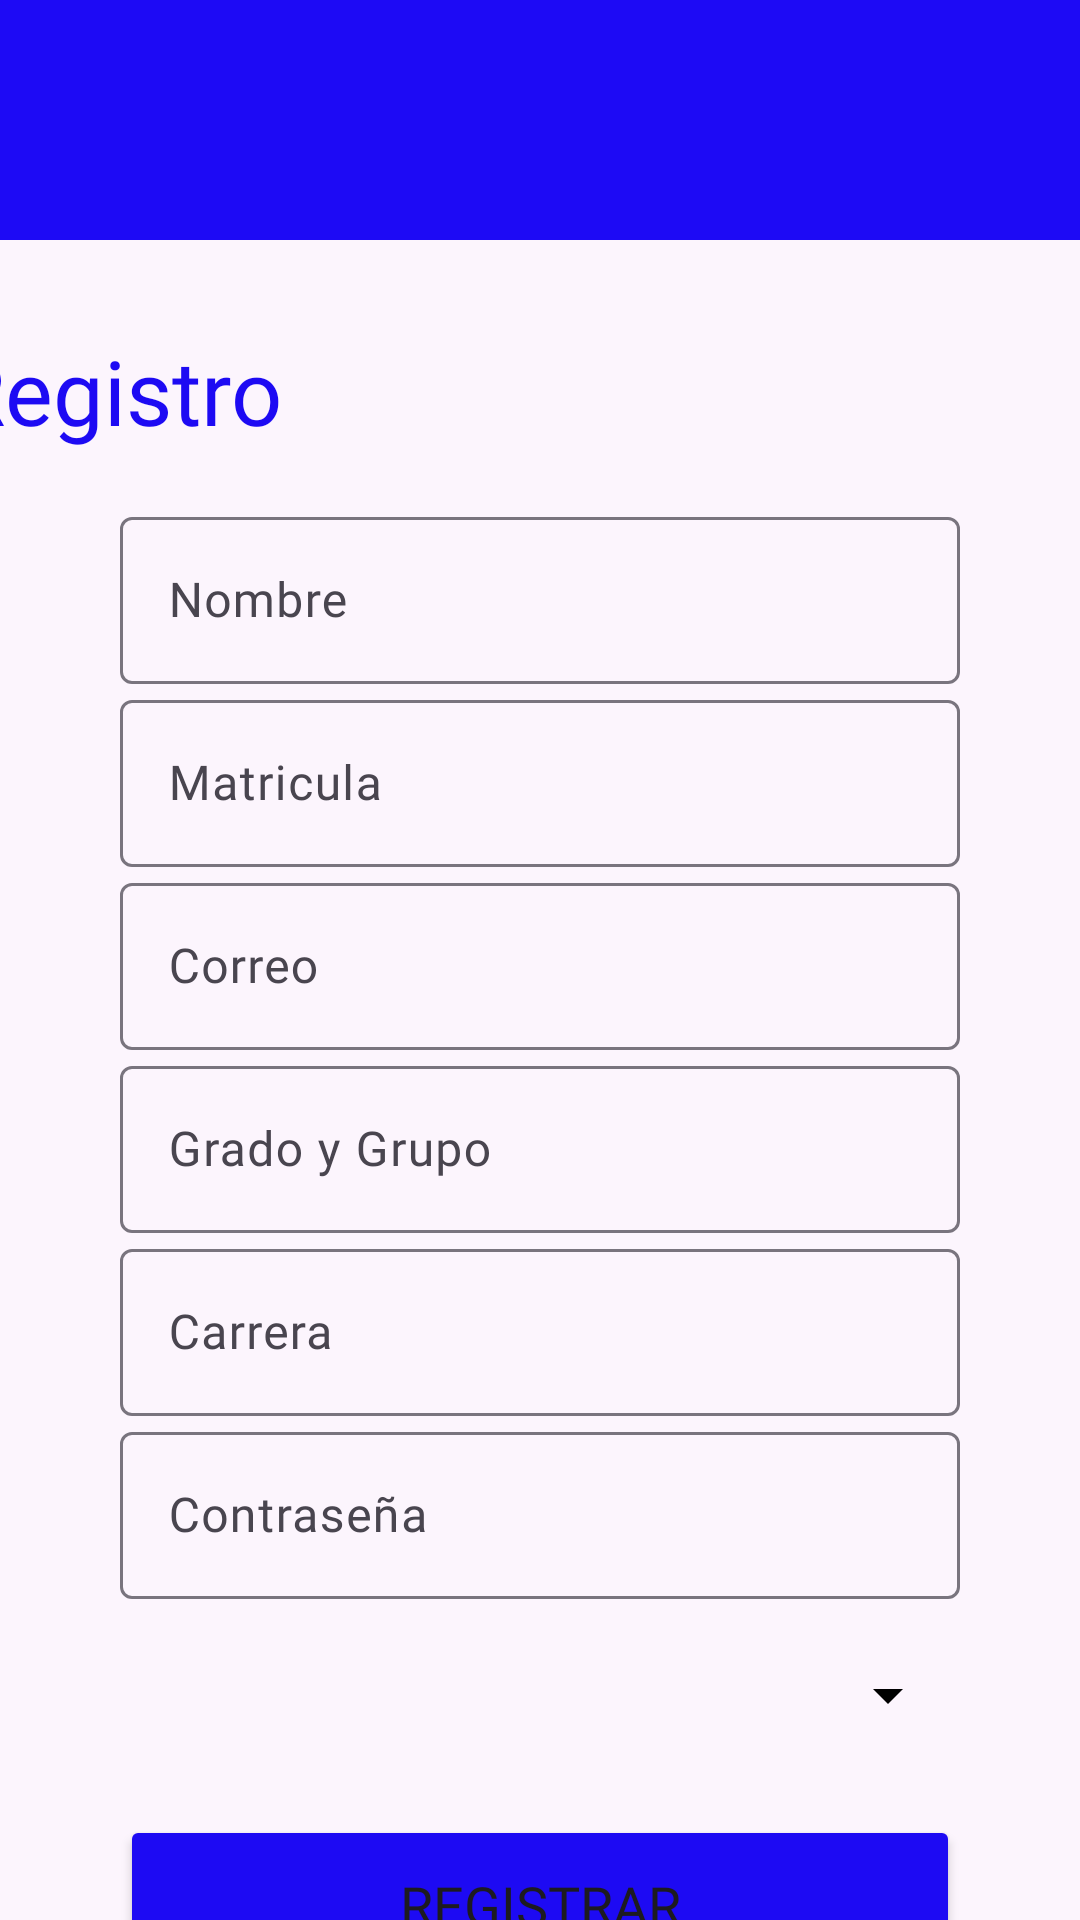

Android layout source for this screen:
<!-- AndroidManifest.xml: application theme Theme.AppBitacora -->
<!-- res/layout/activity_insercion_alumnos.xml -->
<?xml version="1.0" encoding="utf-8"?>
<androidx.constraintlayout.widget.ConstraintLayout xmlns:android="http://schemas.android.com/apk/res/android"
    xmlns:app="http://schemas.android.com/apk/res-auto"
    xmlns:tools="http://schemas.android.com/tools"
    android:id="@+id/main"
    android:layout_width="match_parent"
    android:layout_height="match_parent"
    android:background="#FCF5FD"
    tools:context=".admin.InsercionAlumnos">

    <TextView
        android:id="@+id/textView11"
        android:layout_width="144dp"
        android:layout_height="47dp"
        android:layout_marginTop="30dp"
        android:layout_marginEnd="250dp"
        android:fontFamily="@font/poppins"
        android:text="Registro "
        android:textColor="#1D0AF3"
        android:textSize="30sp"
        app:layout_constraintEnd_toEndOf="parent"
        app:layout_constraintStart_toStartOf="parent"
        app:layout_constraintTop_toBottomOf="@+id/bottomAppBar6" />

    <com.google.android.material.bottomappbar.BottomAppBar
        android:id="@+id/bottomAppBar6"
        android:layout_width="match_parent"
        android:layout_height="wrap_content"
        android:layout_gravity="bottom"
        app:backgroundTint="#1D0AF5"
        app:layout_constraintEnd_toEndOf="parent"
        app:layout_constraintStart_toStartOf="parent"
        app:layout_constraintTop_toTopOf="parent" />

    
    <com.google.android.material.textfield.TextInputLayout
        android:id="@+id/edtNombreLayout"
        android:layout_width="280dp"
        android:layout_height="wrap_content"
        android:layout_marginTop="10dp"
        android:hint="@string/l_nombre"
        app:layout_constraintEnd_toEndOf="parent"
        app:layout_constraintHorizontal_bias="0.502"
        app:layout_constraintStart_toStartOf="parent"
        app:layout_constraintTop_toBottomOf="@+id/textView11">

        <com.google.android.material.textfield.TextInputEditText
            android:id="@+id/edtNombre"
            android:layout_width="match_parent"
            android:layout_height="wrap_content"
            android:textColor="#2D2961"
            android:fontFamily="@font/poppins"
            android:textColorHint="#2D2961"
            android:backgroundTint="#FFFFFF"/>
    </com.google.android.material.textfield.TextInputLayout>

    
    <com.google.android.material.textfield.TextInputLayout
        android:id="@+id/edtMatriculaLayout"
        android:layout_width="0dp"
        android:layout_height="wrap_content"
        android:hint="@string/l_matricula"
        app:layout_constraintEnd_toEndOf="@+id/edtNombreLayout"
        app:layout_constraintHorizontal_bias="0.502"
        app:layout_constraintStart_toStartOf="@+id/edtNombreLayout"
        app:layout_constraintTop_toBottomOf="@+id/edtNombreLayout">

        <com.google.android.material.textfield.TextInputEditText
            android:id="@+id/edtMatricula"
            android:layout_width="match_parent"
            android:layout_height="wrap_content"
            android:backgroundTint="#FFFFFF"
            android:fontFamily="@font/poppins"
            android:textColor="#2D2961"
            android:textColorHint="#2D2961" />
    </com.google.android.material.textfield.TextInputLayout>

    
    <com.google.android.material.textfield.TextInputLayout
        android:id="@+id/edtCorreoLayout"
        android:layout_width="0dp"
        android:layout_height="wrap_content"
        android:hint="@string/l_correo"
        app:layout_constraintEnd_toEndOf="@+id/edtMatriculaLayout"
        app:layout_constraintHorizontal_bias="0.0"
        app:layout_constraintStart_toStartOf="@+id/edtMatriculaLayout"
        app:layout_constraintTop_toBottomOf="@+id/edtMatriculaLayout">

        <com.google.android.material.textfield.TextInputEditText
            android:id="@+id/edtCorreo"
            android:layout_width="match_parent"
            android:layout_height="wrap_content"
            android:backgroundTint="#FFFFFF"
            android:fontFamily="@font/poppins"
            android:inputType="textEmailAddress"
            android:textColor="#2D2961"
            android:textColorHint="#2D2961" />
    </com.google.android.material.textfield.TextInputLayout>

    
    <com.google.android.material.textfield.TextInputLayout
        android:id="@+id/edtGradoGrupoLayout"
        android:layout_width="0dp"
        android:layout_height="wrap_content"
        android:hint="@string/l_gradogrupo"
        app:layout_constraintEnd_toEndOf="@+id/edtCorreoLayout"
        app:layout_constraintHorizontal_bias="0.0"
        app:layout_constraintStart_toStartOf="@+id/edtCorreoLayout"
        app:layout_constraintTop_toBottomOf="@+id/edtCorreoLayout">

        <com.google.android.material.textfield.TextInputEditText
            android:id="@+id/edtGradoGrupo"
            android:layout_width="match_parent"
            android:layout_height="wrap_content"
            android:backgroundTint="#FFFFFF"
            android:fontFamily="@font/poppins"
            android:textColor="#2D2961"
            android:textColorHint="#2D2961" />
    </com.google.android.material.textfield.TextInputLayout>

    
    <com.google.android.material.textfield.TextInputLayout
        android:id="@+id/edtCarreraLayout"
        android:layout_width="0dp"
        android:layout_height="wrap_content"
        android:hint="@string/l_carrera"
        app:layout_constraintEnd_toEndOf="@+id/edtGradoGrupoLayout"
        app:layout_constraintHorizontal_bias="0.0"
        app:layout_constraintStart_toStartOf="@+id/edtGradoGrupoLayout"
        app:layout_constraintTop_toBottomOf="@+id/edtGradoGrupoLayout">

        <com.google.android.material.textfield.TextInputEditText
            android:id="@+id/edtCarrera"
            android:layout_width="match_parent"
            android:layout_height="wrap_content"
            android:backgroundTint="#FFFFFF"
            android:fontFamily="@font/poppins"
            android:textColor="#2D2961"
            android:textColorHint="#2D2961" />
    </com.google.android.material.textfield.TextInputLayout>

    
    <com.google.android.material.textfield.TextInputLayout
        android:id="@+id/edtPasswordLayout"
        android:layout_width="0dp"
        android:layout_height="wrap_content"
        android:hint="Contraseña"
        app:layout_constraintEnd_toEndOf="@+id/edtCarreraLayout"
        app:layout_constraintHorizontal_bias="0.0"
        app:layout_constraintStart_toStartOf="@+id/edtCarreraLayout"
        app:layout_constraintTop_toBottomOf="@+id/edtCarreraLayout">

        <com.google.android.material.textfield.TextInputEditText
            android:id="@+id/edtPassword"
            android:layout_width="match_parent"
            android:layout_height="wrap_content"
            android:backgroundTint="#FFFFFF"
            android:fontFamily="@font/poppins"
            android:password="true"
            android:textColor="#2D2961"
            android:textColorHint="#2D2961" />
    </com.google.android.material.textfield.TextInputLayout>

    <Spinner
        android:id="@+id/SpinerRoles"
        android:layout_width="0dp"
        android:layout_height="wrap_content"
        android:layout_marginTop="20dp"
        android:backgroundTint="#000000"
        android:hapticFeedbackEnabled="false"
        android:popupBackground="@color/white"
        android:textAlignment="center"
        app:layout_constraintEnd_toEndOf="@+id/edtPasswordLayout"
        app:layout_constraintStart_toStartOf="@+id/edtPasswordLayout"
        app:layout_constraintTop_toBottomOf="@+id/edtPasswordLayout" />

    <Button
        android:id="@+id/btnRegistrarUsuario"
        android:layout_width="0dp"
        android:layout_height="wrap_content"
        android:layout_marginTop="28dp"
        android:height="60dp"
        android:backgroundTint="#1D0AF3"
        android:fontFamily="@font/poppins"
        android:text="@string/l_botonRegistrar"
        android:textSize="18sp"
        app:cornerRadius="10dp"
        app:layout_constraintEnd_toEndOf="@+id/edtPasswordLayout"
        app:layout_constraintHorizontal_bias="0.0"
        app:layout_constraintStart_toStartOf="@+id/edtPasswordLayout"
        app:layout_constraintTop_toBottomOf="@+id/SpinerRoles" />
</androidx.constraintlayout.widget.ConstraintLayout>
<!-- resources referenced by this layout -->
<resources>
  <string name="l_botonRegistrar">Registrar</string>
  <string name="l_carrera">Carrera</string>
  <string name="l_correo">Correo</string>
  <string name="l_gradogrupo">Grado y Grupo</string>
  <string name="l_matricula">Matricula</string>
  <string name="l_nombre">Nombre</string>
  <style name="Theme.AppBitacora" parent="Base.Theme.AppBitacora" />
  <style name="Base.Theme.AppBitacora" parent="Theme.Material3.DayNight.NoActionBar">
          
          
      </style>
  <!-- not gathered from this repository: default colours our renderer supplied (Android Studio template values) -->
  <color name="white">#FFFFFFFF</color>
</resources>
